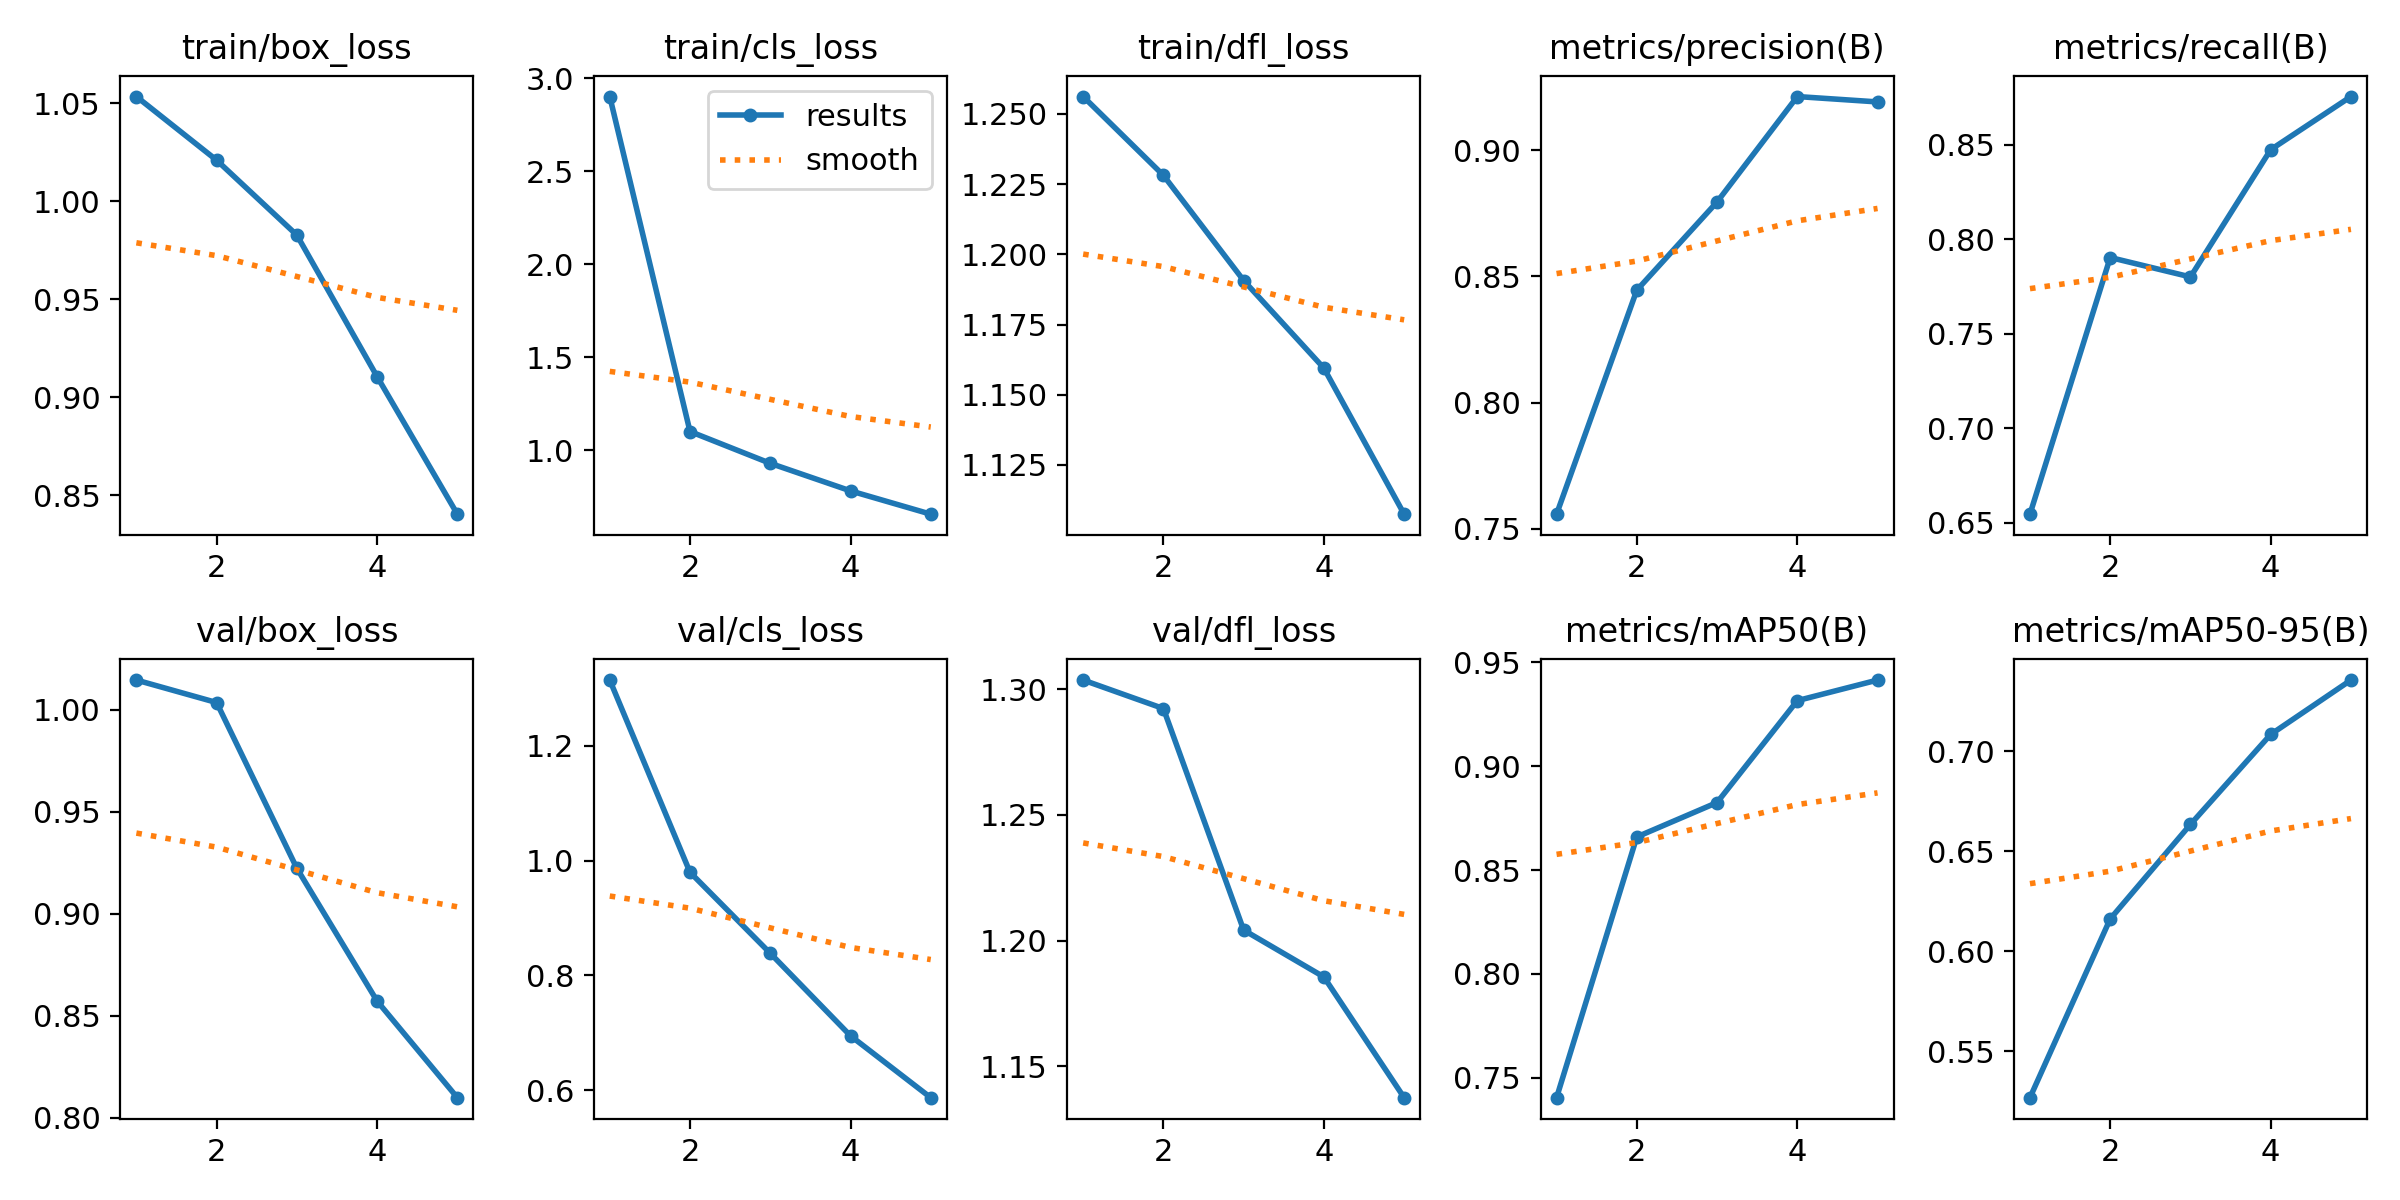

The table this chart was drawn from, first rows:
epoch, time, train/box_loss, train/cls_loss, train/dfl_loss, metrics/precision(B), metrics/recall(B), metrics/mAP50(B), metrics/mAP50-95(B), val/box_loss, val/cls_loss, val/dfl_loss, lr/pg0, lr/pg1, lr/pg2
1, 49.77, 1.053, 2.902, 1.256, 0.7557, 0.6546, 0.7405, 0.5267, 1.014, 1.315, 1.304, 0.0004158, 0.0004158, 0.0004158
2, 90.02, 1.021, 1.101, 1.228, 0.8446, 0.7904, 0.866, 0.6161, 1.003, 0.9797, 1.292, 0.0006676, 0.0006676, 0.0006676
3, 130.4, 0.9827, 0.9295, 1.191, 0.8796, 0.7801, 0.8825, 0.6634, 0.9222, 0.8386, 1.204, 0.0007545, 0.0007545, 0.0007545
4, 169, 0.9106, 0.7813, 1.159, 0.9214, 0.8475, 0.9316, 0.7084, 0.8571, 0.6946, 1.186, 0.0005075, 0.0005075, 0.0005075
5, 216.9, 0.8405, 0.656, 1.107, 0.9193, 0.8756, 0.9415, 0.7356, 0.8097, 0.5868, 1.138, 0.00026, 0.00026, 0.00026
